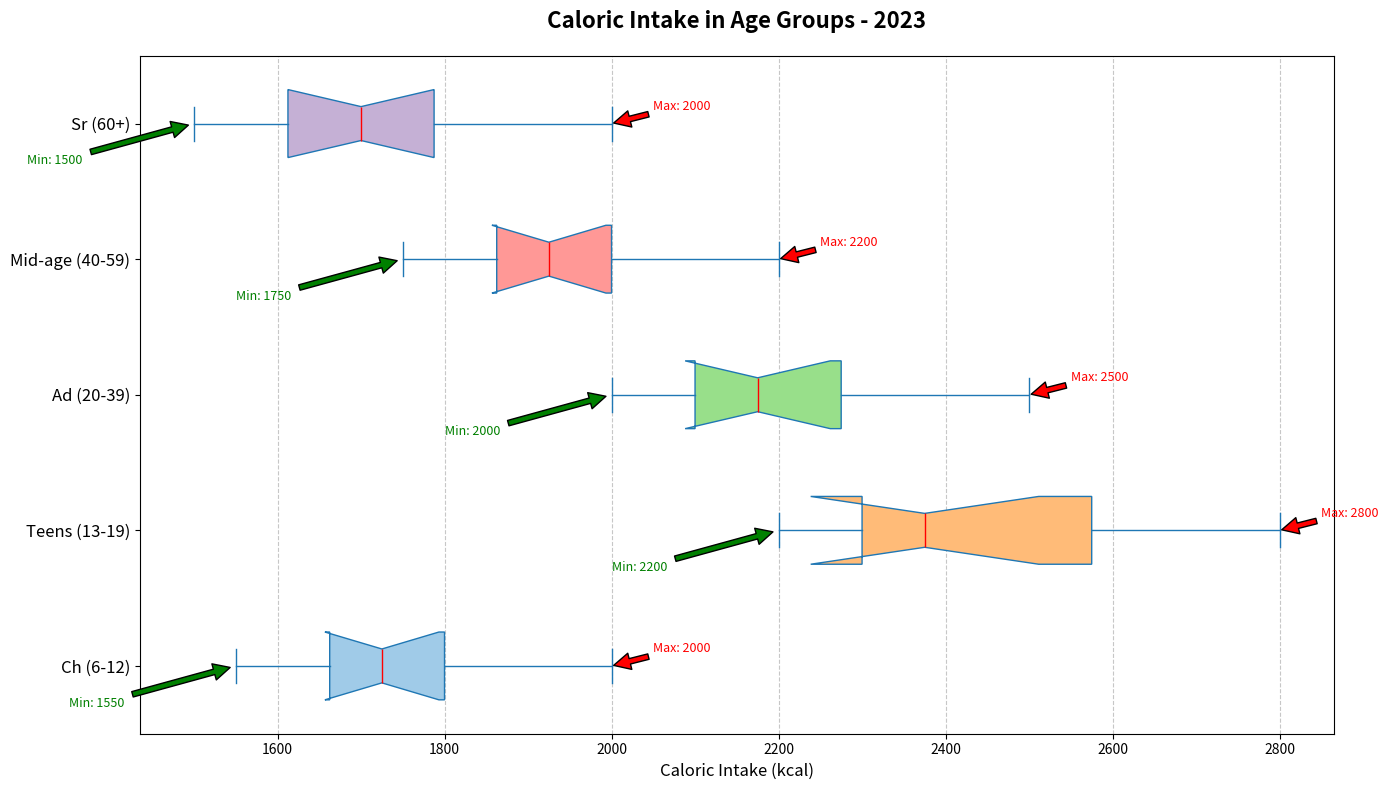

Generate this figure with matplotlib:
import matplotlib.pyplot as plt
import numpy as np

# Define data
age_groups = ['Ch (6-12)', 'Teens (13-19)', 'Ad (20-39)', 'Mid-age (40-59)', 'Sr (60+)']
children = [1600, 1700, 1800, 1750, 1650, 1550, 1800, 1900, 2000, 1700]
teenagers = [2200, 2300, 2500, 2400, 2350, 2250, 2600, 2700, 2800, 2300]
adults = [2000, 2100, 2200, 2150, 2200, 2100, 2300, 2400, 2500, 2100]
middle_aged = [1800, 1900, 2000, 1950, 1850, 1750, 2000, 2100, 2200, 1900]
seniors = [1600, 1700, 1750, 1650, 1550, 1500, 1800, 1900, 2000, 1700]
all_data = [children, teenagers, adults, middle_aged, seniors]

# Initialize the plot
fig, ax = plt.subplots(figsize=(14, 8))

# Plot the horizontal boxchart
bp = ax.boxplot(
    all_data, 
    vert=False, 
    patch_artist=True, 
    notch=True, 
    boxprops=dict(facecolor='#A0CBE8', color='#1F77B4'),
    whiskerprops=dict(color='#1F77B4'), 
    capprops=dict(color='#1F77B4'),
    medianprops=dict(color='red')
)

# Customize box colors
colors = ['#A0CBE8', '#FFBB78', '#98DF8A', '#FF9896', '#C5B0D5']
for patch, color in zip(bp['boxes'], colors):
    patch.set_facecolor(color)

# Set titles and labels
ax.set_title('Caloric Intake in Age Groups - 2023', fontsize=16, fontweight='bold', pad=20)
ax.set_xlabel('Caloric Intake (kcal)', fontsize=12)
ax.set_yticks([1, 2, 3, 4, 5])
ax.set_yticklabels(age_groups, fontsize=12)

# Add grid
ax.grid(axis='x', linestyle='--', alpha=0.7)

# Add mean markers
means = [np.mean(cat) for cat in all_data]
ax.scatter(means, range(1, len(age_groups) + 1), color='blue', marker='D', label='Mean')

# Annotate max and min values
for i, cat in enumerate(all_data, start=1):
    min_val, max_val = min(cat), max(cat)
    ax.annotate(f'Min: {min_val}', xy=(min_val, i), xytext=(min_val-200, i-0.3),
                arrowprops=dict(facecolor='green', shrink=0.05), fontsize=9, color='green')
    ax.annotate(f'Max: {max_val}', xy=(max_val, i), xytext=(max_val+50, i+0.1),
                arrowprops=dict(facecolor='red', shrink=0.05), fontsize=9, color='red')

# Adjust layout
plt.tight_layout()

# Show plot
plt.show()
